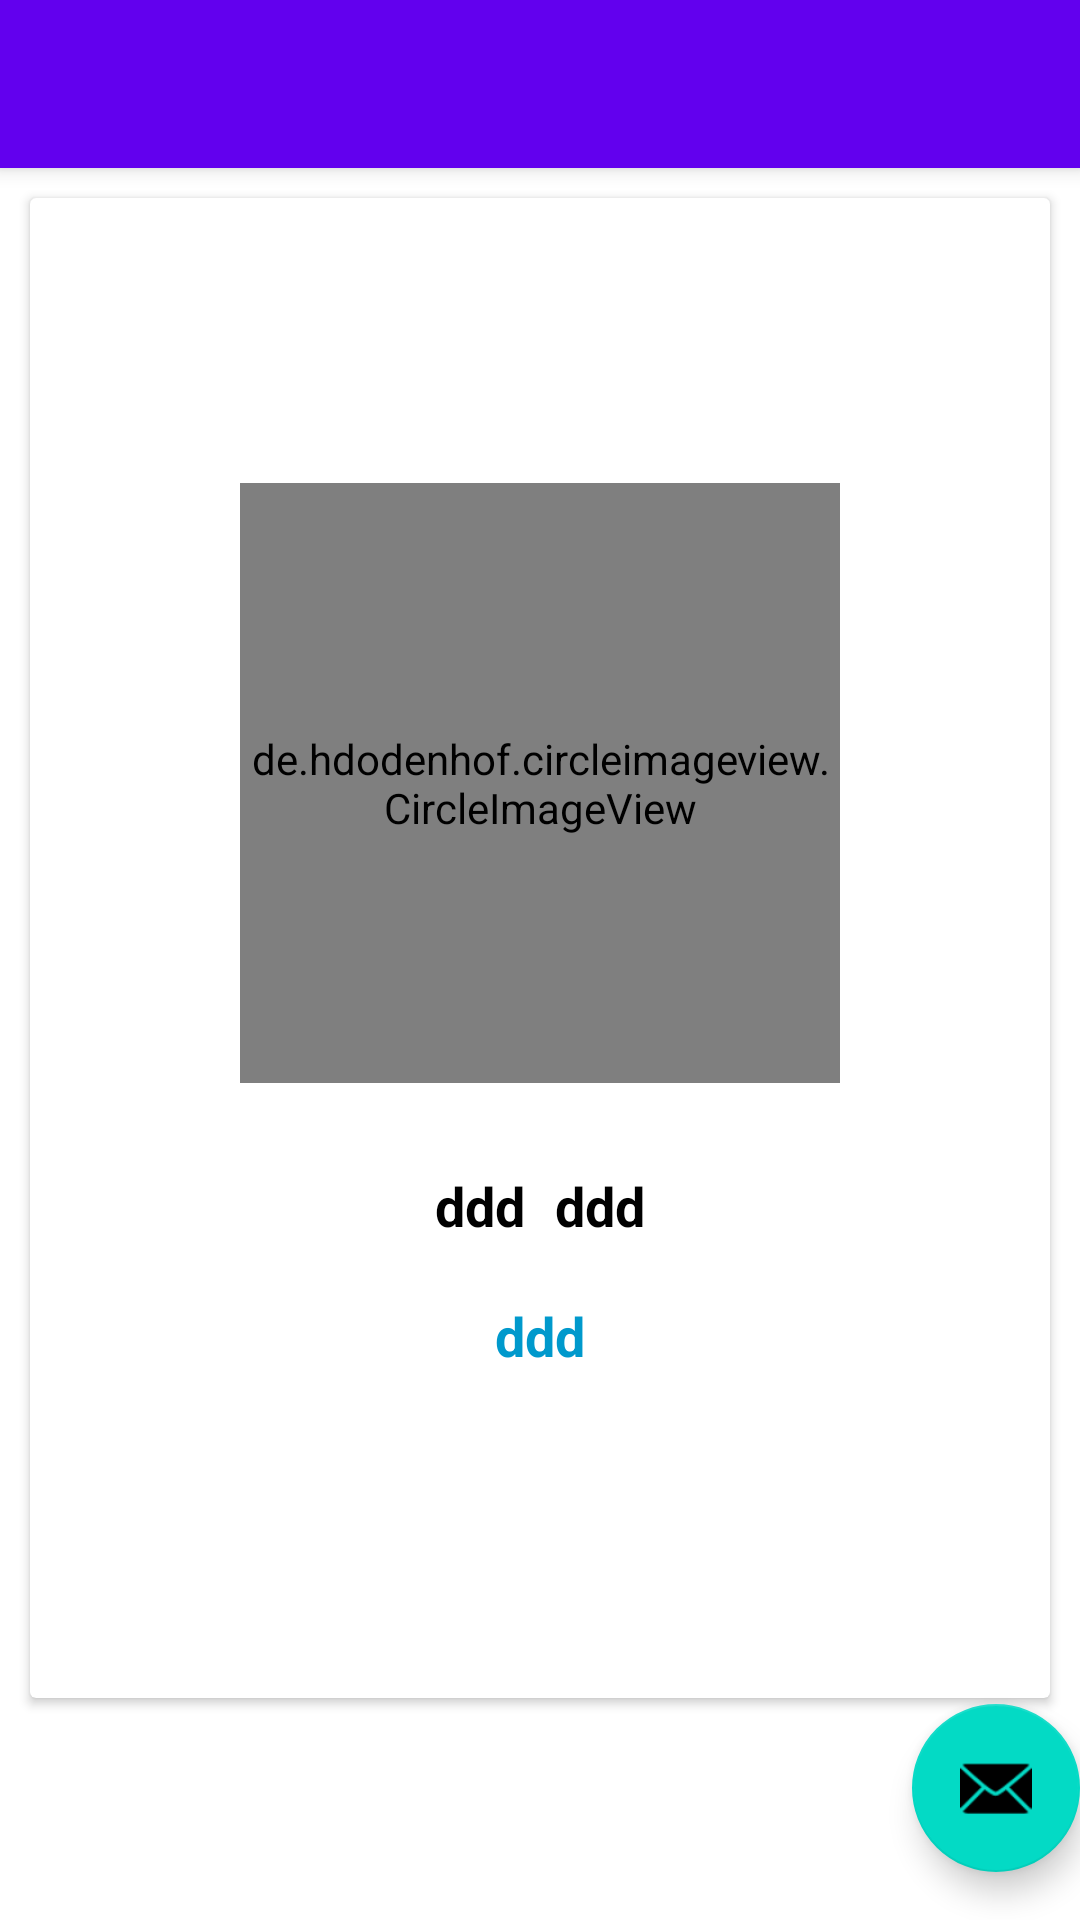

Here is an Android app screen rendered from its layout file. Give the layout XML and the strings, colors and styles it references.
<!-- AndroidManifest.xml: activity theme Theme.Teknorix.NoActionBar -->
<!-- res/layout/activity_detail.xml -->
<?xml version="1.0" encoding="utf-8"?>
<androidx.coordinatorlayout.widget.CoordinatorLayout xmlns:android="http://schemas.android.com/apk/res/android"
    xmlns:app="http://schemas.android.com/apk/res-auto"
    xmlns:tools="http://schemas.android.com/tools"
    android:layout_width="match_parent"
    android:layout_height="match_parent"
    tools:context=".activities.DetailActivity">

    <com.google.android.material.appbar.AppBarLayout
        android:layout_width="match_parent"
        android:layout_height="wrap_content"
        android:theme="@style/Theme.Teknorix.AppBarOverlay">

        <androidx.appcompat.widget.Toolbar
            android:id="@+id/toolbar"
            android:layout_width="match_parent"
            android:layout_height="?attr/actionBarSize"
            android:background="?attr/colorPrimary"
            app:popupTheme="@style/Theme.Teknorix.PopupOverlay" />

    </com.google.android.material.appbar.AppBarLayout>

    <include layout="@layout/content_detail" />

    <com.google.android.material.floatingactionbutton.FloatingActionButton
        android:id="@+id/fab"
        android:layout_width="wrap_content"
        android:layout_height="wrap_content"
        android:layout_gravity="bottom|end"
        android:layout_marginEnd="@dimen/fab_margin"
        android:layout_marginBottom="16dp"
        app:srcCompat="@android:drawable/ic_dialog_email" />

</androidx.coordinatorlayout.widget.CoordinatorLayout>
<!-- res/layout/content_detail.xml (included above) -->
<?xml version="1.0" encoding="utf-8"?>
<RelativeLayout xmlns:android="http://schemas.android.com/apk/res/android"
    xmlns:app="http://schemas.android.com/apk/res-auto"
    xmlns:tools="http://schemas.android.com/tools"
    android:layout_width="match_parent"
    android:layout_height="match_parent"
    app:layout_behavior="@string/appbar_scrolling_view_behavior">

    <androidx.cardview.widget.CardView
        android:layout_width="match_parent"
        android:layout_height="500dp"
        android:layout_margin="10dp"
        android:gravity="center">
        <LinearLayout
            android:layout_width="match_parent"
            android:layout_height="match_parent"
            android:gravity="center"
            android:orientation="vertical">
            <de.hdodenhof.circleimageview.CircleImageView
                android:id="@+id/iv"
                app:civ_border_width="4dp"
                app:civ_border_color="#FF000000"
                android:layout_width="200dp"
                android:layout_height="200dp"/>

            <LinearLayout
                android:layout_width="match_parent"
                android:layout_height="100dp"
                android:layout_below="@+id/iv"
                android:layout_marginTop="10dp"
                android:gravity="center"
                android:orientation="vertical">

                <LinearLayout
                    android:layout_width="match_parent"
                    android:layout_height="wrap_content"
                    android:layout_weight="1"
                    android:gravity="center"
                    android:orientation="horizontal">
                    <TextView
                        android:layout_width="wrap_content"
                        android:layout_height="wrap_content"
                        android:id="@+id/country"
                        android:textStyle="bold"
                        android:textSize="18sp"
                        android:textColor="@color/black"
                        android:text="ddd"/>
                    <TextView
                        android:layout_width="wrap_content"
                        android:layout_height="wrap_content"
                        android:id="@+id/city"
                        android:textStyle="bold"
                        android:textSize="18sp"
                        android:textColor="@color/black"
                        android:layout_marginStart="10sp"
                        android:text="ddd"/>
                </LinearLayout>
                <TextView
                    android:layout_width="wrap_content"
                    android:layout_height="0dp"
                    android:layout_weight="1"
                    android:layout_gravity="center"
                    android:textSize="18sp"
                    android:textColor="@android:color/holo_blue_dark"
                    android:textStyle="bold"
                    android:id="@+id/name"
                    android:text="ddd"/>

            </LinearLayout>
        </LinearLayout>
    </androidx.cardview.widget.CardView>

</RelativeLayout>
<!-- resources referenced by this layout -->
<resources>
  <style name="Theme.Teknorix.AppBarOverlay" parent="ThemeOverlay.AppCompat.Dark.ActionBar" />
  <style name="Theme.Teknorix.PopupOverlay" parent="ThemeOverlay.AppCompat.Light" />
  <style name="Theme.Teknorix.NoActionBar">
          <item name="windowActionBar">false</item>
          <item name="windowNoTitle">true</item>
      </style>
  <!-- not gathered from this repository: default colours our renderer supplied (Android Studio template values) -->
  <color name="black">#FF000000</color>
</resources>
